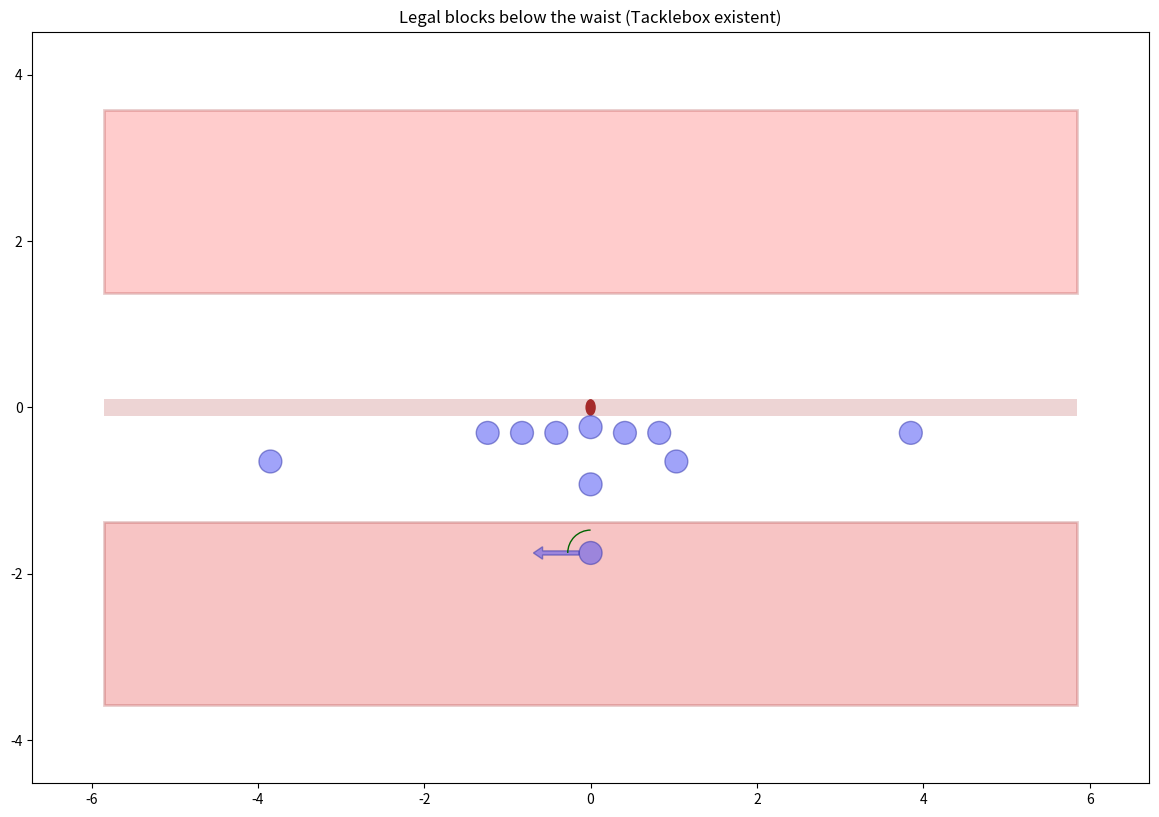

This figure's Python source:
#!/usr/bin/env python3
# encoding: utf-8

# pylint: disable=C0111

__updated__ = '2019-01-27 14:15:07'

import numpy as np
import matplotlib.pyplot as plt
import matplotlib.patches as mpatches
import matplotlib.collections as mcollections

WIDTH = 11.69
HEIGHT = 8.27

plt.rcParams['svg.fonttype'] = 'none'
# DIN A4 in inches
plt.rcParams['figure.figsize'] = (WIDTH, HEIGHT)

__version_info__ = [0, 0, 1]
__version__ = '.'.join([str(digit) for digit in __version_info__])


def main():
    patches = []
    # paper
    patches.append(mpatches.Rectangle((-(WIDTH/2), -(HEIGHT/2)), WIDTH, HEIGHT, fc='white'))

    # definitions
    team_a_ec = '#2d31a8'
    team_a_fc = '#4248f4'
    team_a_alpha = 0.5
    ball_width = 0.125
    ball_height = 0.2
    player_size = 0.275
    player_lw = 1

    # neutrale zone
    patches.append(
        mpatches.Rectangle((-(WIDTH/2), -(ball_height/2)), WIDTH, ball_height, ec='none', fc='brown', alpha=0.2)
    )
    patches.append(mpatches.Ellipse((0, 0), ball_width, ball_height, ec='none', fc='brown'))

    # tacklebox
    patches.append(
        mpatches.Rectangle((-(WIDTH/2), -5*player_size), WIDTH, -8*player_size, fc='lightgrey', lw=2, alpha=0.2)
    )

    # bad zones
    patches.append(
        mpatches.Rectangle((-(WIDTH/2), -5*player_size), WIDTH, -8*player_size,
                           fc='red', ec='darkred', lw=2, alpha=0.2)
    )
    patches.append(
        mpatches.Rectangle((-(WIDTH/2), 5*player_size), WIDTH, 8*player_size, fc='red', ec='darkred', lw=2, alpha=0.2)
    )

    patches.append(
        mpatches.Arrow(
            -player_size/2,
            -(ball_height/2 + 6*player_size),
            -2 * player_size,
            0,
            width=0.25,
            fc=team_a_fc,
            ec=team_a_ec,
            alpha=team_a_alpha
        )
    )

    patches.append(
        mpatches.Arc(
            (0, -(ball_height/2 + 6*player_size)),
            height=player_size*2,
            width=player_size*2,
            theta1=90,
            theta2=180,
            lw=player_lw,
            fc='green',
            ec='darkgreen'
        )
    )
    patches.append(
        mpatches.Circle(
            (0, -(ball_height/2 + 6*player_size)),
            radius=player_size/2,
            lw=player_lw,
            fc=team_a_fc,
            ec=team_a_ec,
            alpha=team_a_alpha
        )
    )
    patches.append(
        mpatches.Circle(
            (0, -(ball_height/2 + 3*player_size)),
            radius=player_size/2,
            lw=player_lw,
            fc=team_a_fc,
            ec=team_a_ec,
            alpha=team_a_alpha
        )
    )
    patches.append(
        mpatches.Circle(
            (3.75*player_size, -(ball_height/2 + 2*player_size)),
            radius=player_size/2,
            lw=player_lw,
            fc=team_a_fc,
            ec=team_a_ec,
            alpha=team_a_alpha
        )
    )
    patches.append(
        mpatches.Circle(
            (-14*player_size, -(ball_height/2 + 2*player_size)),
            radius=player_size/2,
            lw=player_lw,
            fc=team_a_fc,
            ec=team_a_ec,
            alpha=team_a_alpha
        )
    )
    patches.append(
        mpatches.Circle(
            (14*player_size, -(ball_height/2 + player_size/2*1.5)),
            radius=player_size/2,
            lw=player_lw,
            fc=team_a_fc,
            ec=team_a_ec,
            alpha=team_a_alpha
        )
    )
    patches.append(
        mpatches.Circle(
            (-4.5*player_size, -(ball_height/2 + player_size/2*1.5)),
            radius=player_size/2,
            lw=player_lw,
            fc=team_a_fc,
            ec=team_a_ec,
            alpha=team_a_alpha
        )
    )
    patches.append(
        mpatches.Circle(
            (3*player_size, -(ball_height/2 + player_size/2*1.5)),
            radius=player_size/2,
            lw=player_lw,
            fc=team_a_fc,
            ec=team_a_ec,
            alpha=team_a_alpha
        )
    )
    patches.append(
        mpatches.Circle(
            (1.5*player_size, -(ball_height/2 + player_size/2*1.5)),
            radius=player_size/2,
            lw=player_lw,
            fc=team_a_fc,
            ec=team_a_ec,
            alpha=team_a_alpha
        )
    )
    patches.append(
        mpatches.Circle(
            (-3*player_size, -(ball_height/2 + player_size/2*1.5)),
            radius=player_size/2,
            lw=player_lw,
            fc=team_a_fc,
            ec=team_a_ec,
            alpha=team_a_alpha
        )
    )
    patches.append(
        mpatches.Circle(
            (-1.5*player_size, -(ball_height/2 + player_size/2*1.5)),
            radius=player_size/2,
            lw=player_lw,
            fc=team_a_fc,
            ec=team_a_ec,
            alpha=team_a_alpha
        )
    )
    patches.append(
        mpatches.Circle(
            (0, -(ball_height/2 + player_size/2)),
            radius=player_size/2,
            lw=player_lw,
            fc=team_a_fc,
            ec=team_a_ec,
            alpha=team_a_alpha
        )
    )

    fig, ax = plt.subplots(nrows=1, ncols=1)
    for patch in patches:
        ax.add_patch(patch)

    plt.title('Legal blocks below the waist (Tacklebox existent)')
    plt.axis('equal')
    # plt.axis('off')
    plt.tight_layout()
    plt.show()

    # plt.savefig(
    #    'network_adapter_outage.svg',
    #    bbox_inches='tight'
    # )


if __name__ == "__main__":
    main()
